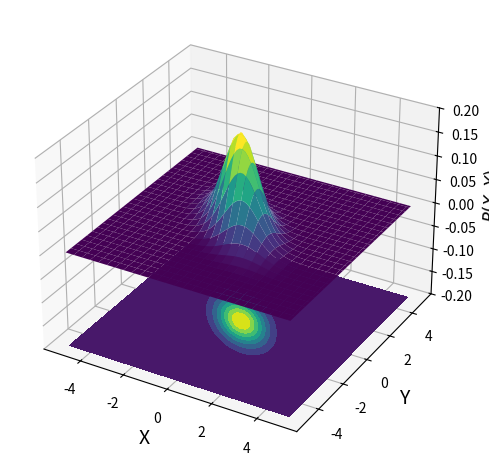

Recreate this plot in Python. (Note: this script raises an exception after producing the figure.)
################### HEADER ###################
# Author: Patrick Sandoval                   #
# Date: 2024-04-15                           #
# ############################################
# The following script generate 1D and 2D    #
# Gaussians and plots them for illustrative  #
# purposes for the Medium post.              #
##############################################

########## Relevant Imports ##########
import numpy as np
import matplotlib.pyplot as plt
from matplotlib import cm
from mpl_toolkits.mplot3d import Axes3D

# Define variables for Gaussians
N = 80
x = np.linspace(-5,5,N)
y = np.linspace(-5,5,N)
# Define meshgrid variables for 2D Gaussian
X, Y = np.meshgrid(x, y)

#Define params for Gaussian
mu = np.array([0,0])
sigma = np.array([[1,-0.6],[-0.6,1]])

# Define function to calculate MVN distribution
def multivariate_gaussian(pos, mu, Sigma):
    '''
    ###################### Inputs ######################
    # pos: Grid array of coordinates for plotting      #
    # mu: n-dim mean vector defining means             #
    # Sigma: nxn-dim covariance matrix                 #
    ###################### Output ######################
    # Multivariate gaussian matching the grid          #
    # dimensions of pos varible with mean mu and       #
    # kernel Sigma                                     #
    ####################################################
    '''
    # Define number of dimensions
    n = mu.shape[0]
    Sigma_det = np.linalg.det(Sigma)
    Sigma_inv = np.linalg.inv(Sigma)
    # Compute normalization constant for MVN
    N = np.sqrt((2 * np.pi) ** n * Sigma_det)
    # Use einstein summation convention to compute terms inside exponent
    fac = np.einsum('...k,kl,...l->...', pos - mu, Sigma_inv, pos - mu)
    return np.exp(-fac / 2) / N

# Create grid array for plotting
pos = np.empty(X.shape + (2,))
# Set the first dim to X grid
pos[:,:,0] = X
# Set second dim to Y grid
pos[:,:,1] = Y
# So pos[i,j] = [X[i,j],Y[i,j]]

# Compute MVN for X and Y given mu and Sigma
Z = multivariate_gaussian(pos,mu=mu,Sigma=sigma)

fig = plt.figure()
ax1 = fig.add_subplot(projection='3d')
ax1.plot_surface(X, Y, Z, rstride=3, cstride=3, linewidth=1, antialiased=True, cmap=cm.viridis)
cset = ax1.contourf(X, Y, Z, zdir='z', offset=-0.2, cmap=cm.viridis)
ax1.set_xlabel("X",fontsize=14)
ax1.set_ylabel("Y",fontsize=14)
ax1.set_zlabel(r"$P(X,Y)$",fontsize=12,)
ax1.set_zlim(-0.2,0.2)
plt.tight_layout()
plt.savefig("GPR/Figures/BVN.png")
plt.show()


